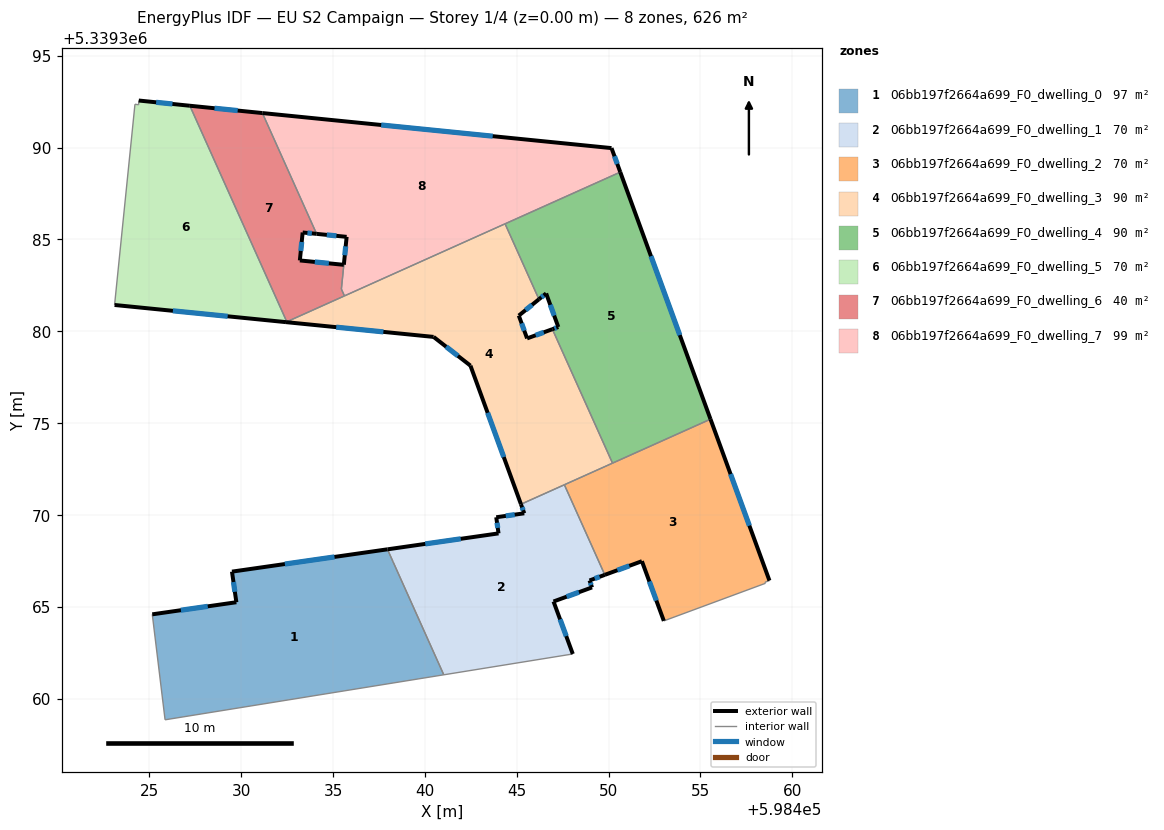
=== STOREY PLAN SPEC (per zone: floor XY polygon, exterior-wall plan segments, windows/doors) ===
zone 1: 06bb197f2664a699_F0_dwelling_0  (96.9 m²)
  floor: (598437.96, 5339368.13) (598441.03, 5339361.30) (598425.85, 5339358.85) (598425.16, 5339364.59) (598429.73, 5339365.25) (598429.50, 5339366.92)
  exterior wall: (598429.73, 5339365.25) – (598425.16, 5339364.59)  [4.6 m]
    window: (598428.18, 5339365.03) – (598426.71, 5339364.82)  [1.4 m²]
  exterior wall: (598429.50, 5339366.92) – (598429.73, 5339365.25)  [1.7 m]
    window: (598429.58, 5339366.35) – (598429.65, 5339365.82)  [0.5 m²]
  exterior wall: (598437.96, 5339368.13) – (598429.50, 5339366.92)  [8.5 m]
    window: (598435.08, 5339367.72) – (598432.37, 5339367.33)  [2.6 m²]
  interior walls: 4
zone 2: 06bb197f2664a699_F0_dwelling_1  (70.5 m²)
  floor: (598447.59, 5339371.64) (598449.79, 5339366.74) (598448.96, 5339366.43) (598449.10, 5339366.06) (598447.00, 5339365.29) (598448.05, 5339362.43) (598441.03, 5339361.30) (598437.96, 5339368.13) (598444.01, 5339369.00) (598443.88, 5339369.88) (598445.41, 5339370.09) (598445.23, 5339370.58)
  exterior wall: (598444.01, 5339369.00) – (598437.96, 5339368.13)  [6.1 m]
    window: (598441.95, 5339368.70) – (598440.02, 5339368.43)  [1.9 m²]
  exterior wall: (598443.88, 5339369.88) – (598444.01, 5339369.00)  [0.9 m]
    window: (598443.93, 5339369.58) – (598443.97, 5339369.30)  [0.3 m²]
  exterior wall: (598445.41, 5339370.09) – (598443.88, 5339369.88)  [1.5 m]
    window: (598444.89, 5339370.02) – (598444.40, 5339369.95)  [0.5 m²]
  exterior wall: (598445.23, 5339370.58) – (598445.41, 5339370.09)  [0.5 m]
    window: (598445.29, 5339370.42) – (598445.35, 5339370.26)  [0.2 m²]
  exterior wall: (598448.96, 5339366.43) – (598449.79, 5339366.74)  [0.9 m]
    window: (598449.25, 5339366.54) – (598449.51, 5339366.64)  [0.3 m²]
  exterior wall: (598449.10, 5339366.06) – (598448.96, 5339366.43)  [0.4 m]
    window: (598449.05, 5339366.19) – (598449.01, 5339366.31)  [0.1 m²]
  exterior wall: (598447.00, 5339365.29) – (598449.10, 5339366.06)  [2.2 m]
    window: (598447.72, 5339365.55) – (598448.38, 5339365.80)  [0.7 m²]
  exterior wall: (598448.05, 5339362.43) – (598447.00, 5339365.29)  [3.0 m]
    window: (598447.69, 5339363.41) – (598447.36, 5339364.32)  [0.9 m²]
  interior walls: 5
zone 3: 06bb197f2664a699_F0_dwelling_2  (69.5 m²)
  floor: (598455.55, 5339375.22) (598458.76, 5339366.43) (598458.52, 5339366.34) (598458.54, 5339366.28) (598453.01, 5339364.23) (598451.81, 5339367.48) (598449.79, 5339366.74) (598447.59, 5339371.64)
  exterior wall: (598449.79, 5339366.74) – (598451.81, 5339367.48)  [2.2 m]
    window: (598450.48, 5339366.99) – (598451.13, 5339367.23)  [0.7 m²]
  exterior wall: (598458.76, 5339366.43) – (598455.55, 5339375.22)  [9.4 m]
    window: (598457.67, 5339369.42) – (598456.64, 5339372.23)  [2.9 m²]
  exterior wall: (598451.81, 5339367.48) – (598453.01, 5339364.23)  [3.5 m]
    window: (598452.22, 5339366.38) – (598452.60, 5339365.34)  [1.1 m²]
  interior walls: 6
zone 4: 06bb197f2664a699_F0_dwelling_3  (90.1 m²)
  floor: (598446.21, 5339381.74) (598445.11, 5339380.86) (598445.56, 5339379.61) (598446.94, 5339380.12) (598450.21, 5339372.82) (598445.23, 5339370.58) (598442.48, 5339378.13) (598440.47, 5339379.70) (598432.44, 5339380.50) (598444.36, 5339385.85)
  exterior wall: (598445.11, 5339380.86) – (598446.21, 5339381.74)  [1.4 m]
    window: (598445.48, 5339381.16) – (598445.83, 5339381.44)  [0.4 m²]
  exterior wall: (598445.56, 5339379.61) – (598445.11, 5339380.86)  [1.3 m]
    window: (598445.41, 5339380.04) – (598445.26, 5339380.43)  [0.4 m²]
  exterior wall: (598446.94, 5339380.12) – (598445.56, 5339379.61)  [1.5 m]
    window: (598446.47, 5339379.94) – (598446.03, 5339379.78)  [0.4 m²]
  exterior wall: (598442.48, 5339378.13) – (598445.23, 5339370.58)  [8.0 m]
    window: (598443.41, 5339375.56) – (598444.29, 5339373.15)  [2.5 m²]
  exterior wall: (598440.47, 5339379.70) – (598442.48, 5339378.13)  [2.5 m]
    window: (598441.15, 5339379.16) – (598441.80, 5339378.66)  [0.8 m²]
  exterior wall: (598432.44, 5339380.50) – (598440.47, 5339379.70)  [8.1 m]
    window: (598435.17, 5339380.23) – (598437.74, 5339379.97)  [2.5 m²]
  interior walls: 7
zone 5: 06bb197f2664a699_F0_dwelling_4  (90.1 m²)
  floor: (598450.64, 5339388.67) (598455.55, 5339375.22) (598450.21, 5339372.82) (598446.94, 5339380.12) (598447.26, 5339380.23) (598446.60, 5339382.06) (598446.21, 5339381.74) (598444.36, 5339385.85)
  exterior wall: (598447.26, 5339380.23) – (598446.94, 5339380.12)  [0.3 m]
    window: (598447.15, 5339380.19) – (598447.05, 5339380.16)  [0.1 m²]
  exterior wall: (598446.60, 5339382.06) – (598447.26, 5339380.23)  [1.9 m]
    window: (598446.83, 5339381.44) – (598447.04, 5339380.85)  [0.6 m²]
  exterior wall: (598446.21, 5339381.74) – (598446.60, 5339382.06)  [0.5 m]
    window: (598446.34, 5339381.85) – (598446.47, 5339381.95)  [0.2 m²]
  exterior wall: (598455.55, 5339375.22) – (598450.64, 5339388.67)  [14.3 m]
    window: (598453.88, 5339379.79) – (598452.31, 5339384.09)  [4.4 m²]
  interior walls: 4
zone 6: 06bb197f2664a699_F0_dwelling_5  (69.5 m²)
  floor: (598427.20, 5339392.28) (598432.48, 5339380.52) (598432.44, 5339380.50) (598423.10, 5339381.43) (598424.21, 5339392.36) (598424.42, 5339392.33) (598424.42, 5339392.56)
  exterior wall: (598427.20, 5339392.28) – (598424.42, 5339392.56)  [2.8 m]
    window: (598426.26, 5339392.38) – (598425.37, 5339392.47)  [0.9 m²]
  exterior wall: (598423.10, 5339381.43) – (598432.44, 5339380.50)  [9.4 m]
    window: (598426.28, 5339381.12) – (598429.26, 5339380.82)  [2.9 m²]
  interior walls: 5
zone 7: 06bb197f2664a699_F0_dwelling_6  (39.6 m²)
  floor: (598431.15, 5339391.88) (598434.10, 5339385.30) (598433.34, 5339385.38) (598433.19, 5339383.86) (598435.58, 5339383.62) (598435.45, 5339382.30) (598435.62, 5339381.93) (598432.48, 5339380.52) (598427.20, 5339392.28)
  exterior wall: (598431.15, 5339391.88) – (598427.20, 5339392.28)  [4.0 m]
    window: (598429.81, 5339392.02) – (598428.55, 5339392.14)  [1.2 m²]
  exterior wall: (598433.34, 5339385.38) – (598434.10, 5339385.30)  [0.8 m]
    window: (598433.60, 5339385.35) – (598433.84, 5339385.33)  [0.2 m²]
  exterior wall: (598433.19, 5339383.86) – (598433.34, 5339385.38)  [1.5 m]
    window: (598433.24, 5339384.38) – (598433.29, 5339384.86)  [0.5 m²]
  exterior wall: (598435.58, 5339383.62) – (598433.19, 5339383.86)  [2.4 m]
    window: (598434.77, 5339383.70) – (598434.01, 5339383.78)  [0.7 m²]
  interior walls: 5
zone 8: 06bb197f2664a699_F0_dwelling_7  (99.4 m²)
  floor: (598450.16, 5339389.97) (598450.64, 5339388.67) (598435.62, 5339381.93) (598435.45, 5339382.30) (598435.74, 5339385.14) (598434.10, 5339385.30) (598431.15, 5339391.88)
  exterior wall: (598435.74, 5339385.14) – (598435.59, 5339383.62)  [1.5 m]
    window: (598435.69, 5339384.63) – (598435.64, 5339384.14)  [0.5 m²]
  exterior wall: (598434.10, 5339385.30) – (598435.74, 5339385.14)  [1.6 m]
    window: (598434.66, 5339385.25) – (598435.18, 5339385.20)  [0.5 m²]
  exterior wall: (598450.16, 5339389.97) – (598431.15, 5339391.88)  [19.1 m]
    window: (598443.69, 5339390.62) – (598437.62, 5339391.23)  [5.9 m²]
  exterior wall: (598450.64, 5339388.67) – (598450.16, 5339389.97)  [1.4 m]
    window: (598450.47, 5339389.11) – (598450.32, 5339389.53)  [0.4 m²]
  interior walls: 5

=== DERIVED (storey summary) ===
Building: EU S2 Campaign
Storey: 1 of 4  (floor level z = 0.00 m)
Storey gross floor area: 625.5 m²
Zones on this storey: 8
  - 06bb197f2664a699_F0_dwelling_0: floor 96.9 m²; exterior wall 14.9 m (44.6 m²); 3 window(s) 4.5 m²; WWR 10.2%
  - 06bb197f2664a699_F0_dwelling_1: floor 70.5 m²; exterior wall 15.6 m (46.9 m²); 8 window(s) 4.8 m²; WWR 10.2%
  - 06bb197f2664a699_F0_dwelling_2: floor 69.5 m²; exterior wall 15.0 m (44.9 m²); 3 window(s) 4.6 m²; WWR 10.2%
  - 06bb197f2664a699_F0_dwelling_3: floor 90.1 m²; exterior wall 22.8 m (68.5 m²); 6 window(s) 7.0 m²; WWR 10.2%
  - 06bb197f2664a699_F0_dwelling_4: floor 90.1 m²; exterior wall 17.1 m (51.3 m²); 4 window(s) 5.2 m²; WWR 10.2%
  - 06bb197f2664a699_F0_dwelling_5: floor 69.5 m²; exterior wall 12.2 m (36.5 m²); 2 window(s) 3.7 m²; WWR 10.2%
  - 06bb197f2664a699_F0_dwelling_6: floor 39.6 m²; exterior wall 8.7 m (26.0 m²); 4 window(s) 2.7 m²; WWR 10.2%
  - 06bb197f2664a699_F0_dwelling_7: floor 99.4 m²; exterior wall 23.7 m (71.0 m²); 4 window(s) 7.2 m²; WWR 10.2%
Zone adjacency (shared interzone walls):
  - 06bb197f2664a699_F0_dwelling_0 ↔ 06bb197f2664a699_F0_dwelling_1
  - 06bb197f2664a699_F0_dwelling_1 ↔ 06bb197f2664a699_F0_dwelling_2
  - 06bb197f2664a699_F0_dwelling_1 ↔ 06bb197f2664a699_F0_dwelling_3
  - 06bb197f2664a699_F0_dwelling_2 ↔ 06bb197f2664a699_F0_dwelling_3
  - 06bb197f2664a699_F0_dwelling_2 ↔ 06bb197f2664a699_F0_dwelling_4
  - 06bb197f2664a699_F0_dwelling_3 ↔ 06bb197f2664a699_F0_dwelling_4
  - 06bb197f2664a699_F0_dwelling_3 ↔ 06bb197f2664a699_F0_dwelling_5
  - 06bb197f2664a699_F0_dwelling_3 ↔ 06bb197f2664a699_F0_dwelling_6
  - 06bb197f2664a699_F0_dwelling_3 ↔ 06bb197f2664a699_F0_dwelling_7
  - 06bb197f2664a699_F0_dwelling_4 ↔ 06bb197f2664a699_F0_dwelling_7
  - 06bb197f2664a699_F0_dwelling_5 ↔ 06bb197f2664a699_F0_dwelling_6
  - 06bb197f2664a699_F0_dwelling_6 ↔ 06bb197f2664a699_F0_dwelling_7